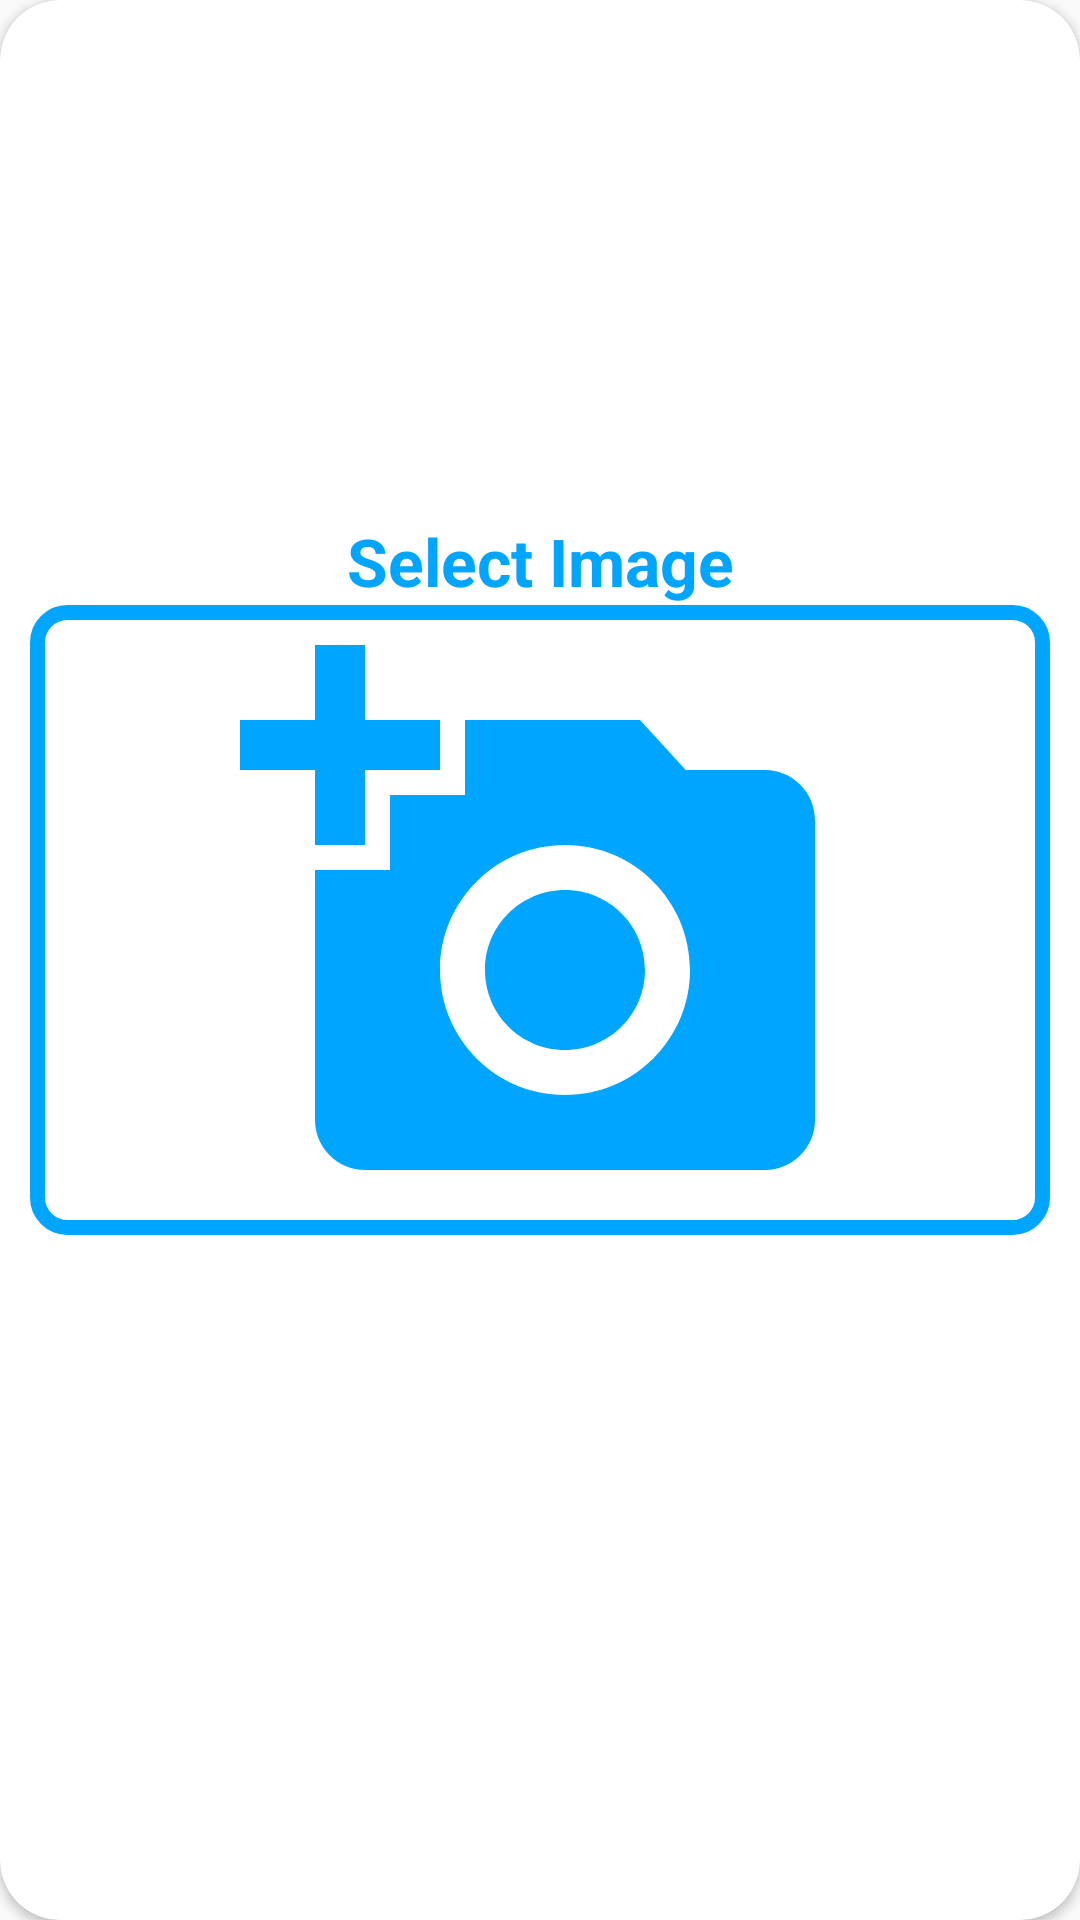

Layout XML and referenced resources for this Android screen:
<!-- AndroidManifest.xml: application theme AppTheme -->
<!-- res/layout/layout_detectdamage.xml -->
<?xml version="1.0" encoding="utf-8"?>
<androidx.cardview.widget.CardView
    xmlns:android="http://schemas.android.com/apk/res/android"
    xmlns:app="http://schemas.android.com/apk/res-auto"
    style="@style/loginCard"
    app:cardCornerRadius="@dimen/loginCardRadius"
    android:elevation="5dp"
    android:layout_gravity="center"
    android:layout_marginTop="@dimen/loginViewsMargin"
    android:layout_marginBottom="@dimen/loginViewsMargin"
    android:background="@color/whiteCardColor">



    <LinearLayout
        style="@style/linearParent"
        android:layout_gravity="center"
        android:padding="@dimen/loginViewsMargin2">

        <TextView
            style="@style/headerTextPrimary"
            android:text="Select Image"
            android:layout_marginTop="2dp"/>

        <LinearLayout
            android:layout_width="match_parent"
            android:layout_height="wrap_content"
            android:background="@drawable/border"
            android:orientation="vertical">

            <ImageView
                android:layout_margin="5dp"
                android:id="@+id/selectDamageCar"
                android:layout_width="match_parent"
                android:layout_height="200dp"
                android:src="@drawable/ic_selectimage"
                />

        </LinearLayout>

        <Button
            android:id="@+id/selectDamageImageBtn"
            style="@style/loginButton"
            android:text="Select Image"
            android:layout_gravity="center_horizontal"
            android:layout_marginTop="10dp"/>

        <TextView
            android:visibility="gone"
            android:id="@+id/damageresultreport"
            android:layout_gravity="center"
            android:gravity="center"
            android:layout_marginTop="3dp"
            android:layout_height="wrap_content"
            android:layout_width="match_parent"
            android:textColor="@color/primaryTextColor"
            android:text="Detecting..."
            android:textSize="16dp"/>




    </LinearLayout>
</androidx.cardview.widget.CardView>
<!-- resources referenced by this layout -->
<resources>
  <color name="primaryTextColor">#00a5ff</color>
  <color name="whiteCardColor">#fff</color>
  <dimen name="loginCardRadius">20dp</dimen>
  <dimen name="loginViewsMargin">20dp</dimen>
  <dimen name="loginViewsMargin2">10dp</dimen>
  <!-- drawable border (drawable) -->
  <?xml version="1.0" encoding="utf-8"?>
  <shape xmlns:android="http://schemas.android.com/apk/res/android"
      android:shape="rectangle">
  
      <corners
          android:radius="10dp" />
  
      <stroke
          android:width="5dip"
  
          android:color="@color/colorAccent" />
  </shape>
  <!-- drawable ic_selectimage (drawable) -->
  <vector android:height="24dp" android:tint="#00A5FF"
      android:viewportHeight="24" android:viewportWidth="24"
      android:width="24dp" xmlns:android="http://schemas.android.com/apk/res/android">
      <path android:fillColor="@android:color/white" android:pathData="M3,4V1h2v3h3v2H5v3H3V6H0V4H3zM6,10V7h3V4h7l1.83,2H21c1.1,0 2,0.9 2,2v12c0,1.1 -0.9,2 -2,2H5c-1.1,0 -2,-0.9 -2,-2V10H6zM13,19c2.76,0 5,-2.24 5,-5s-2.24,-5 -5,-5s-5,2.24 -5,5S10.24,19 13,19zM9.8,14c0,1.77 1.43,3.2 3.2,3.2s3.2,-1.43 3.2,-3.2s-1.43,-3.2 -3.2,-3.2S9.8,12.23 9.8,14z"/>
  </vector>
  <style name="headerTextPrimary" parent="headerText">
          <item name="android:textColor">@color/primaryTextColor</item>
      </style>
  <style name="linearParent" parent="parent">
          <item name="android:orientation">vertical</item>
      </style>
  <style name="loginButton" parent="viewParent">
          <item name="android:background">@drawable/login_button_bk</item>
          <item name="android:textColor">@color/whiteTextColor</item>
          <item name="android:textStyle">bold</item>
      </style>
  <style name="loginCard" parent="parent" />
  <style name="AppTheme" parent="Theme.AppCompat.Light.NoActionBar">
          
          <item name="colorPrimary">@color/colorPrimary</item>
          <item name="colorPrimaryDark">@color/colorPrimaryDark</item>
          <item name="colorAccent">@color/colorAccent</item>
  
          <item name="android:textColorHint">@color/colorPrimary</item>
          <item name="android:navigationBarColor">@color/colorAccent</item>
          <item name="android:windowLightNavigationBar">true</item>
      </style>
  <color name="colorAccent">#00A5FF</color>
  <style name="headerText" parent="parent">
          <item name="android:textSize">@dimen/headerTextSize</item>
          <item name="android:textAlignment">center</item>
          <item name="android:textColor">@color/whiteTextColor</item>
          <item name="android:textStyle">bold</item>
      </style>
  <style name="parent">
          <item name="android:layout_width">match_parent</item>
          <item name="android:layout_height">wrap_content</item>
      </style>
  <style name="viewParent">
          <item name="android:layout_width">wrap_content</item>
          <item name="android:layout_height">wrap_content</item>
      </style>
  <color name="whiteTextColor">#fff</color>
  <color name="colorPrimary">#1F5BF3</color>
  <color name="colorPrimaryDark">#0947E8</color>
  <dimen name="headerTextSize">22sp</dimen>
</resources>
